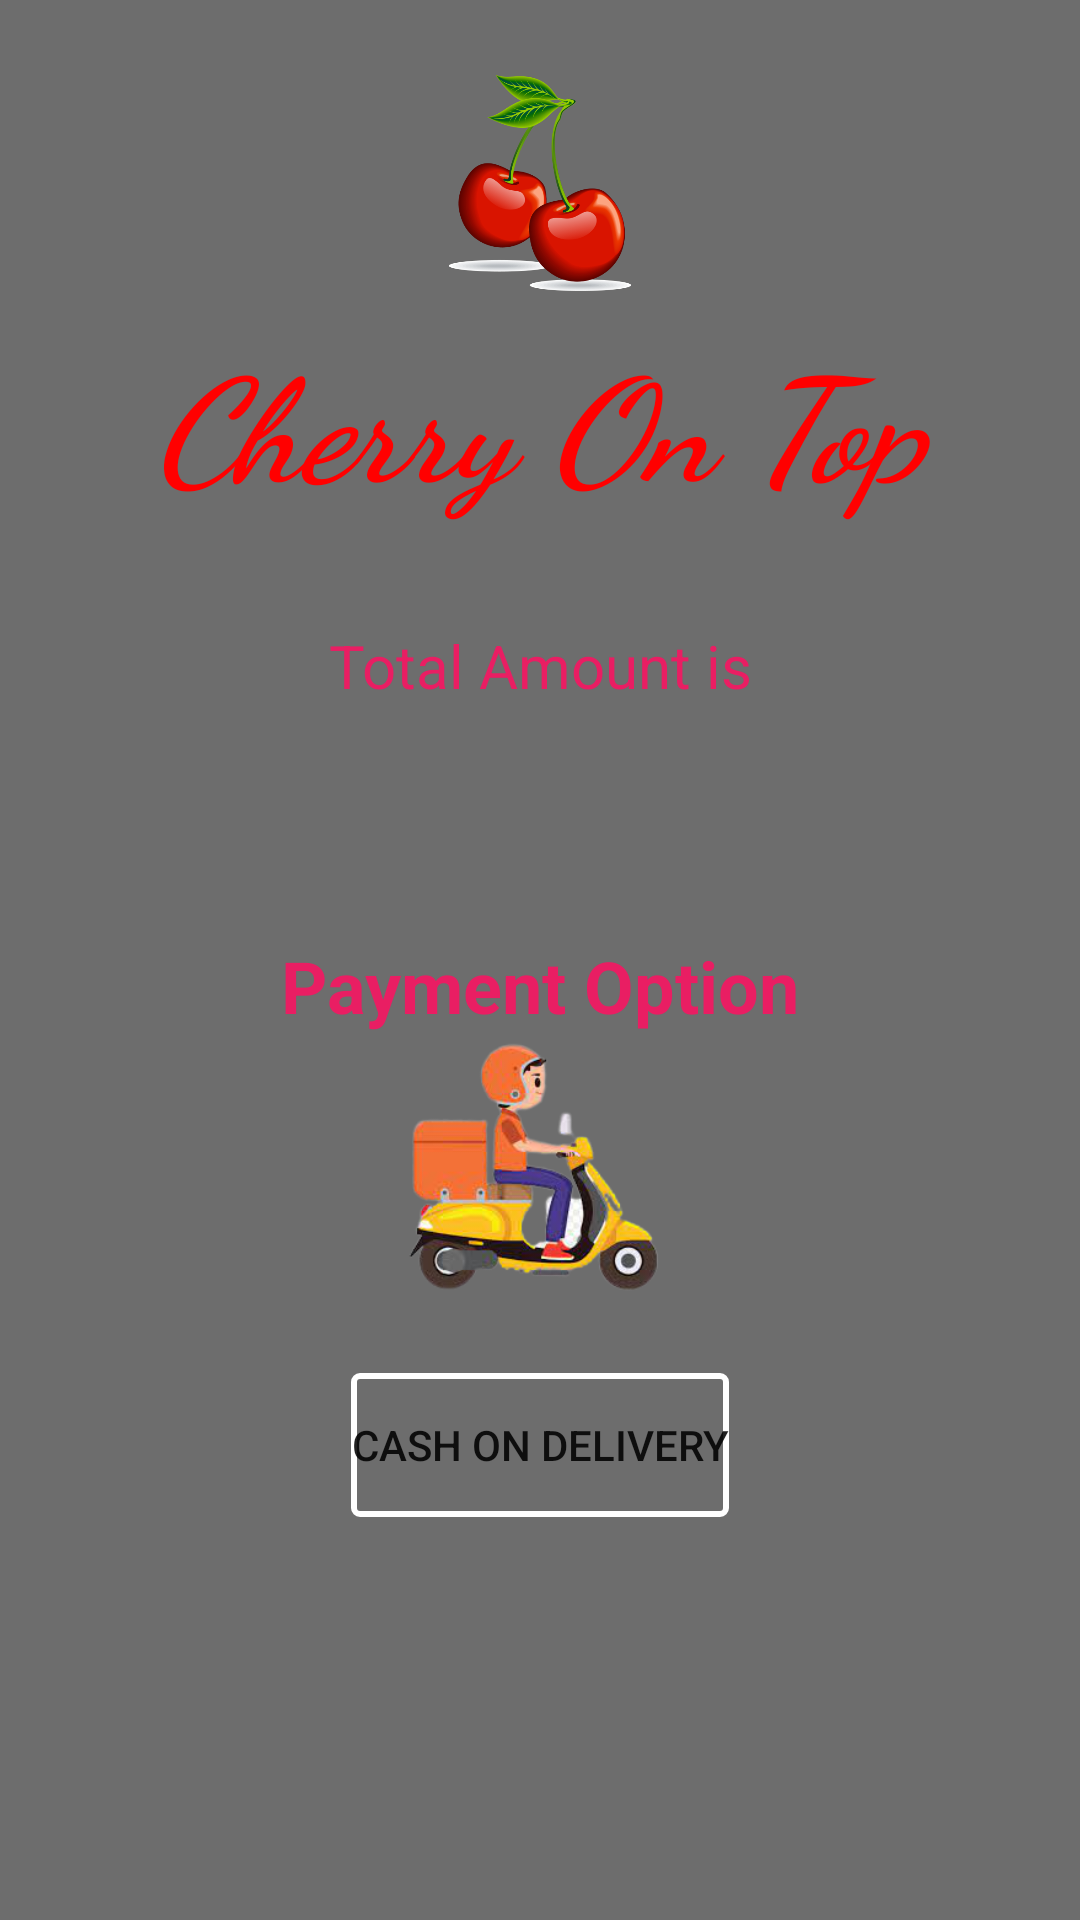

Here is an Android app screen rendered from its layout file. Give the layout XML and the strings, colors and styles it references.
<!-- AndroidManifest.xml: application theme Theme.CherryOnTop -->
<!-- res/layout/activity_payment.xml -->
<?xml version="1.0" encoding="utf-8"?>
<RelativeLayout xmlns:android="http://schemas.android.com/apk/res/android"
    xmlns:app="http://schemas.android.com/apk/res-auto"
    xmlns:tools="http://schemas.android.com/tools"
    android:layout_width="match_parent"
    android:layout_height="match_parent"
    tools:context=".PaymentActivity"
    android:background="@drawable/bg4">


    <LinearLayout
        android:layout_width="match_parent"
        android:layout_height="match_parent"
        android:background="#92000000" />

    <LinearLayout
        android:layout_width="match_parent"
        android:layout_height="match_parent"
        android:layout_marginStart="40dp"
        android:layout_marginLeft="30dp"
        android:layout_marginTop="25dp"
        android:layout_marginEnd="40dp"
        android:layout_marginBottom="30dp"
        android:orientation="vertical">

        <ImageView
            android:id="@+id/imageView2"
            android:layout_width="92dp"
            android:layout_height="72dp"
            android:layout_gravity="center"
            app:srcCompat="@drawable/cherry" />

        <TextView
            android:id="@+id/textView3"
            android:layout_width="match_parent"
            android:layout_height="wrap_content"
            android:layout_marginTop="10dp"
            android:layout_marginBottom="35dp"
            android:fontFamily="cursive"
            android:text="@string/app_name"
            android:textAlignment="center"
            android:textColor="@color/homepagetextcolor"
            android:textSize="48sp"
            android:textStyle="bold|italic" />

        <TextView
            android:id="@+id/labelBill"
            android:layout_width="match_parent"
            android:layout_height="wrap_content"
            android:shadowColor="#C5C2C2"
            android:text="Total Amount is"
            android:textAlignment="center"
            android:textColor="#E91E63"
            android:textColorHint="#BCB9B9"
            android:textSize="20sp" />

        <TextView
            android:id="@+id/billAmount"
            android:layout_width="match_parent"
            android:layout_height="wrap_content"
            android:layout_marginTop="10dp"
            android:textAlignment="center"
            android:textColor="#FFFFFF"
            android:textSize="20sp"
            android:textStyle="bold" />

        <TextView
            android:id="@+id/optionLabel"
            android:layout_width="match_parent"
            android:layout_height="wrap_content"
            android:layout_gravity="center"
            android:layout_marginTop="40dp"
            android:text="Payment Option"

            android:textAlignment="center"
            android:textColor="#E91E63"
            android:textSize="24sp"
            android:textStyle="bold" />

        <ImageView
            android:id="@+id/imageView4"
            android:layout_width="wrap_content"
            android:layout_height="93dp"
            android:layout_gravity="center"
            app:srcCompat="@drawable/deliverpic" />

        <Button
            android:id="@+id/cashBtn"
            android:layout_width="wrap_content"
            android:layout_height="wrap_content"
            android:layout_gravity="center|center_vertical"
            android:layout_marginTop="20dp"
            android:background="@drawable/button_border"
            android:onClick="cashFunc"
            android:text="Cash On Delivery"
            android:textAlignment="center" />


    </LinearLayout>


</RelativeLayout>
<!-- resources referenced by this layout -->
<resources>
  <color name="homepagetextcolor">#ff0000</color>
  <!-- drawable button_border (drawable) -->
  <?xml version="1.0" encoding="utf-8"?>
  <selector xmlns:android="http://schemas.android.com/apk/res/android">
      <item>
          <shape android:shape="rectangle">
              
              <solid android:color="#0000ffff" />
              
              <stroke android:width="2dp" android:color="#FFFFFFFF" />
  
              
              <corners android:radius="2dp" />
          </shape>
      </item>
  </selector>
  <!-- drawable cherry: png bitmap (drawable, 93619 bytes) -->
  <!-- drawable deliverpic: png bitmap (drawable, 59246 bytes) -->
  <string name="app_name">Cherry On Top</string>
  <style name="Theme.CherryOnTop" parent="Theme.MaterialComponents.DayNight.DarkActionBar">
          
          <item name="colorPrimary">@color/purple_500</item>
          <item name="colorPrimaryVariant">@color/purple_700</item>
          <item name="colorOnPrimary">@color/white</item>
          
          <item name="colorSecondary">@color/teal_200</item>
          <item name="colorSecondaryVariant">@color/teal_700</item>
          <item name="colorOnSecondary">@color/black</item>
          
          <item name="android:statusBarColor" tools:targetApi="l">?attr/colorPrimaryVariant</item>
          
      </style>
  <color name="purple_500">#FF6200EE</color>
  <color name="purple_700">#FF3700B3</color>
  <color name="white">#FFFFFFFF</color>
  <color name="teal_200">#FF03DAC5</color>
  <color name="teal_700">#FF018786</color>
  <color name="black">#FF000000</color>
</resources>
